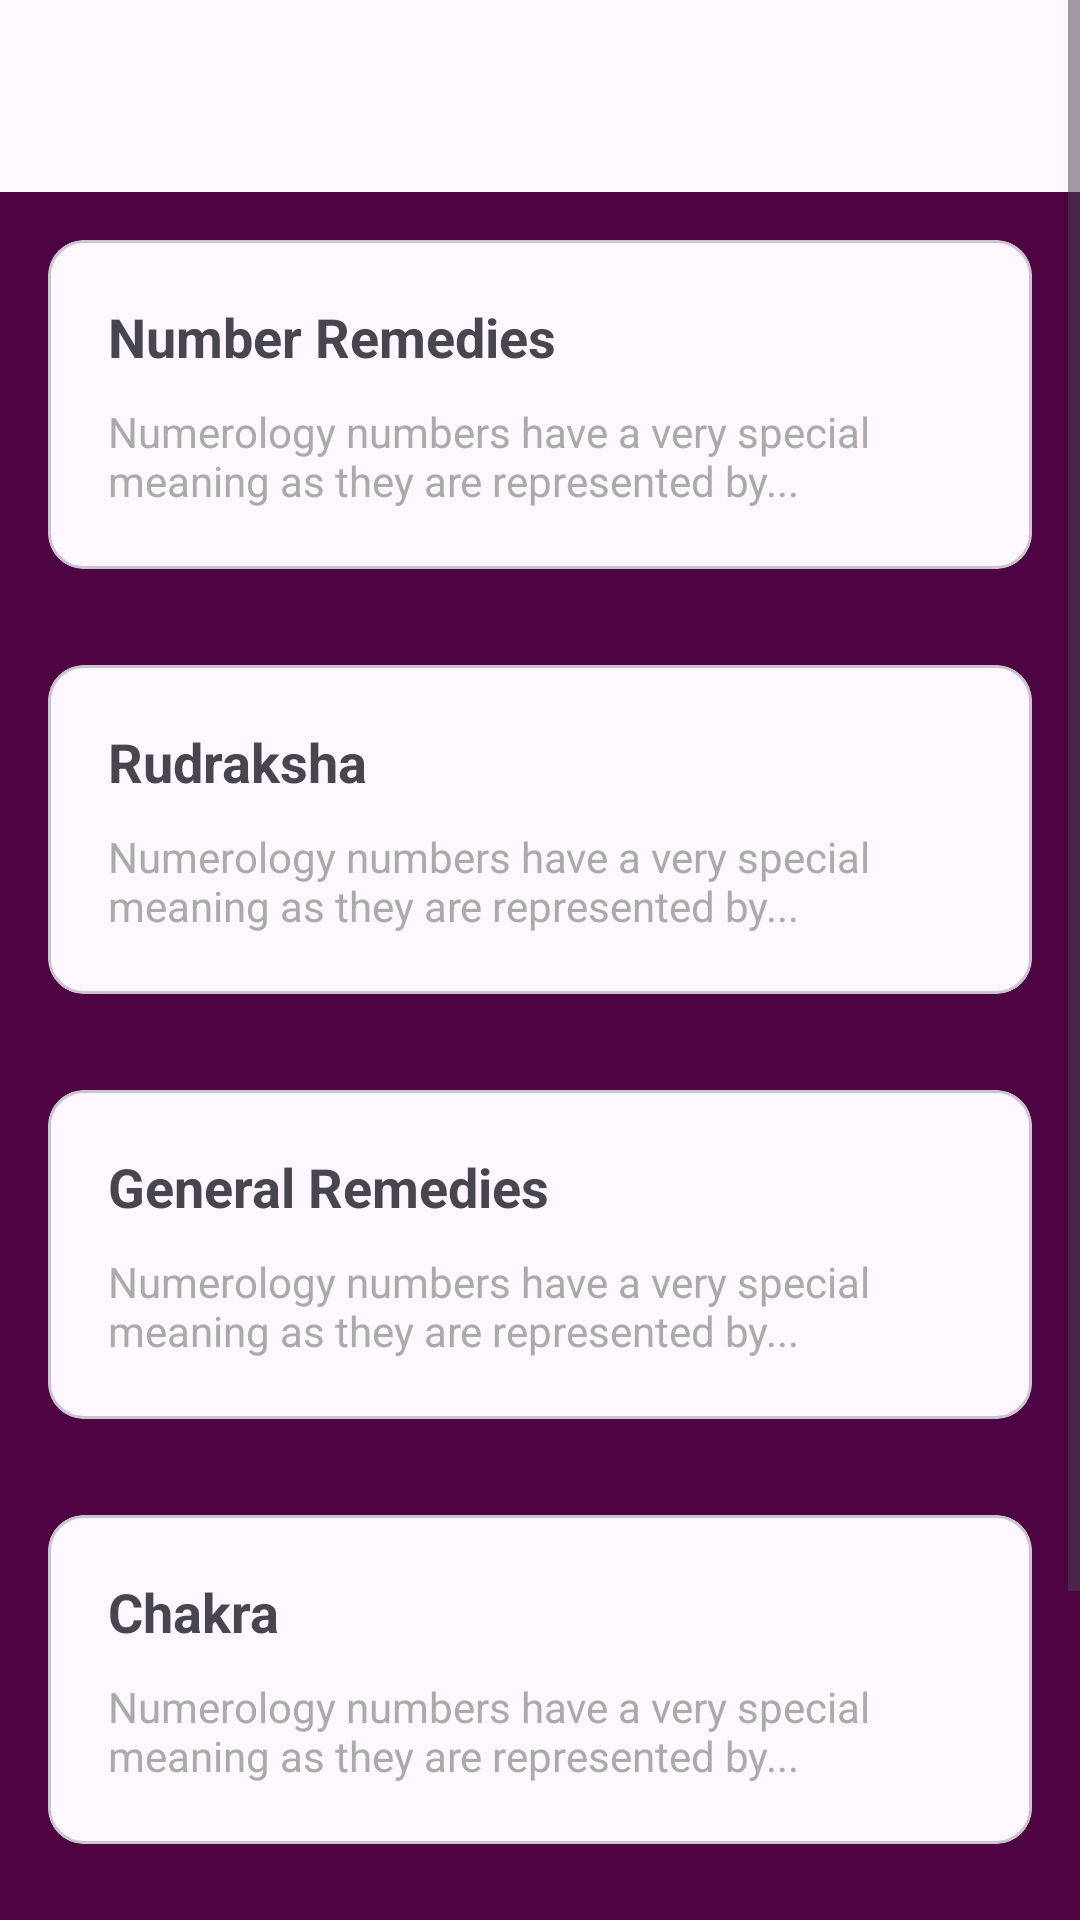

Layout XML and referenced resources for this Android screen:
<!-- AndroidManifest.xml: application theme Theme.NumberRemedies -->
<!-- res/layout/fragment_remedies.xml -->
<?xml version="1.0" encoding="utf-8"?>
<androidx.coordinatorlayout.widget.CoordinatorLayout xmlns:android="http://schemas.android.com/apk/res/android"
    android:layout_width="match_parent"
    android:layout_height="match_parent"
    xmlns:app="http://schemas.android.com/apk/res-auto"
    android:background="@color/purple"> 

    
    <com.google.android.material.appbar.AppBarLayout
        android:layout_width="match_parent"
        android:layout_height="wrap_content">


        <com.google.android.material.appbar.MaterialToolbar
            android:id="@+id/toolbar"
            android:layout_width="match_parent"
            android:layout_height="?attr/actionBarSize"
            android:title="@string/remedies"
            android:titleTextColor="@color/black"
            app:navigationIcon="@drawable/ic_arrow_back" /> 
    </com.google.android.material.appbar.AppBarLayout>

    
    <ScrollView
        android:layout_width="match_parent"
        android:layout_height="match_parent">
        <LinearLayout
            android:layout_width="match_parent"
            android:layout_height="wrap_content"
            android:orientation="vertical"
            android:layout_marginTop="?attr/actionBarSize">

            
            <com.google.android.material.card.MaterialCardView
                android:id="@+id/numOfRemediesCv"
                android:layout_width="match_parent"
                android:layout_height="wrap_content"
                android:layout_margin="16dp">

                <LinearLayout
                    android:layout_width="match_parent"
                    android:layout_height="wrap_content"
                    android:orientation="vertical"
                    android:padding="20dp">

                    <TextView
                        android:layout_width="match_parent"
                        android:layout_height="wrap_content"
                        android:paddingBottom="10dp"
                        android:text="@string/number_remedies"
                        android:textSize="18sp"
                        android:textStyle="bold" />

                    <TextView
                        android:layout_width="match_parent"
                        android:layout_height="wrap_content"
                        android:text="@string/lorem_ipsum"
                        android:textColor="@android:color/darker_gray"
                        android:textSize="14sp" />
                </LinearLayout>
            </com.google.android.material.card.MaterialCardView>


            <com.google.android.material.card.MaterialCardView
                android:id="@+id/rudrakshaCv"
                android:layout_width="match_parent"
                android:layout_height="wrap_content"
                android:layout_margin="16dp">

                <LinearLayout
                    android:layout_width="match_parent"
                    android:layout_height="wrap_content"
                    android:orientation="vertical"
                    android:padding="20dp">

                    <TextView
                        android:layout_width="match_parent"
                        android:layout_height="wrap_content"
                        android:paddingBottom="10dp"
                        android:text="@string/rudraksha"
                        android:textSize="18sp"
                        android:textStyle="bold" />

                    <TextView
                        android:layout_width="match_parent"
                        android:layout_height="wrap_content"
                        android:text="@string/lorem_ipsum"
                        android:textColor="@android:color/darker_gray"
                        android:textSize="14sp" />
                </LinearLayout>
            </com.google.android.material.card.MaterialCardView>

            <com.google.android.material.card.MaterialCardView
                android:id="@+id/gremediesCv"
                android:layout_width="match_parent"
                android:layout_height="wrap_content"
                android:layout_margin="16dp">

                <LinearLayout
                    android:layout_width="match_parent"
                    android:layout_height="wrap_content"
                    android:orientation="vertical"
                    android:padding="20dp">

                    <TextView
                        android:layout_width="match_parent"
                        android:layout_height="wrap_content"
                        android:paddingBottom="10dp"
                        android:text="@string/general_remedies"
                        android:textSize="18sp"
                        android:textStyle="bold" />

                    <TextView
                        android:layout_width="match_parent"
                        android:layout_height="wrap_content"
                        android:text="@string/lorem_ipsum"
                        android:textColor="@android:color/darker_gray"
                        android:textSize="14sp" />
                </LinearLayout>
            </com.google.android.material.card.MaterialCardView>

            <com.google.android.material.card.MaterialCardView
                android:id="@+id/chakraCv"
                android:layout_width="match_parent"
                android:layout_height="wrap_content"
                android:layout_margin="16dp">

                <LinearLayout
                    android:layout_width="match_parent"
                    android:layout_height="wrap_content"
                    android:orientation="vertical"
                    android:padding="20dp">

                    <TextView
                        android:layout_width="match_parent"
                        android:layout_height="wrap_content"
                        android:paddingBottom="10dp"
                        android:text="@string/chakra"
                        android:textSize="18sp"
                        android:textStyle="bold" />

                    <TextView
                        android:layout_width="match_parent"
                        android:layout_height="wrap_content"
                        android:text="@string/lorem_ipsum"
                        android:textColor="@android:color/darker_gray"
                        android:textSize="14sp" />
                </LinearLayout>
            </com.google.android.material.card.MaterialCardView>

            <com.google.android.material.card.MaterialCardView
                android:id="@+id/vedicMantraCv"
                android:layout_width="match_parent"
                android:layout_height="wrap_content"
                android:layout_margin="16dp">

                <LinearLayout
                    android:layout_width="match_parent"
                    android:layout_height="wrap_content"
                    android:orientation="vertical"
                    android:padding="20dp">

                    <TextView
                        android:layout_width="match_parent"
                        android:layout_height="wrap_content"
                        android:paddingBottom="10dp"
                        android:text="@string/vedic_mantra"
                        android:textSize="18sp"
                        android:textStyle="bold" />

                    <TextView
                        android:layout_width="match_parent"
                        android:layout_height="wrap_content"
                        android:text="@string/lorem_ipsum"
                        android:textColor="@android:color/darker_gray"
                        android:textSize="14sp" />
                </LinearLayout>
            </com.google.android.material.card.MaterialCardView>



            
            

        </LinearLayout>
    </ScrollView>


</androidx.coordinatorlayout.widget.CoordinatorLayout>
<!-- resources referenced by this layout -->
<resources>
  <color name="black">#FF000000</color>
  <color name="purple">#4E0442</color>
  <string name="chakra">Chakra</string>
  <string name="general_remedies">General Remedies</string>
  <string name="lorem_ipsum">Numerology numbers have a very special meaning as they are represented by...</string>
  <string name="number_remedies">Number Remedies</string>
  <string name="remedies">Remedies</string>
  <string name="rudraksha">Rudraksha</string>
  <string name="vedic_mantra">Vedic Mantra</string>
  <style name="Theme.NumberRemedies" parent="Base.Theme.NumberRemedies" />
  <style name="Base.Theme.NumberRemedies" parent="Theme.Material3.DayNight.NoActionBar">
          
          
      </style>
</resources>
